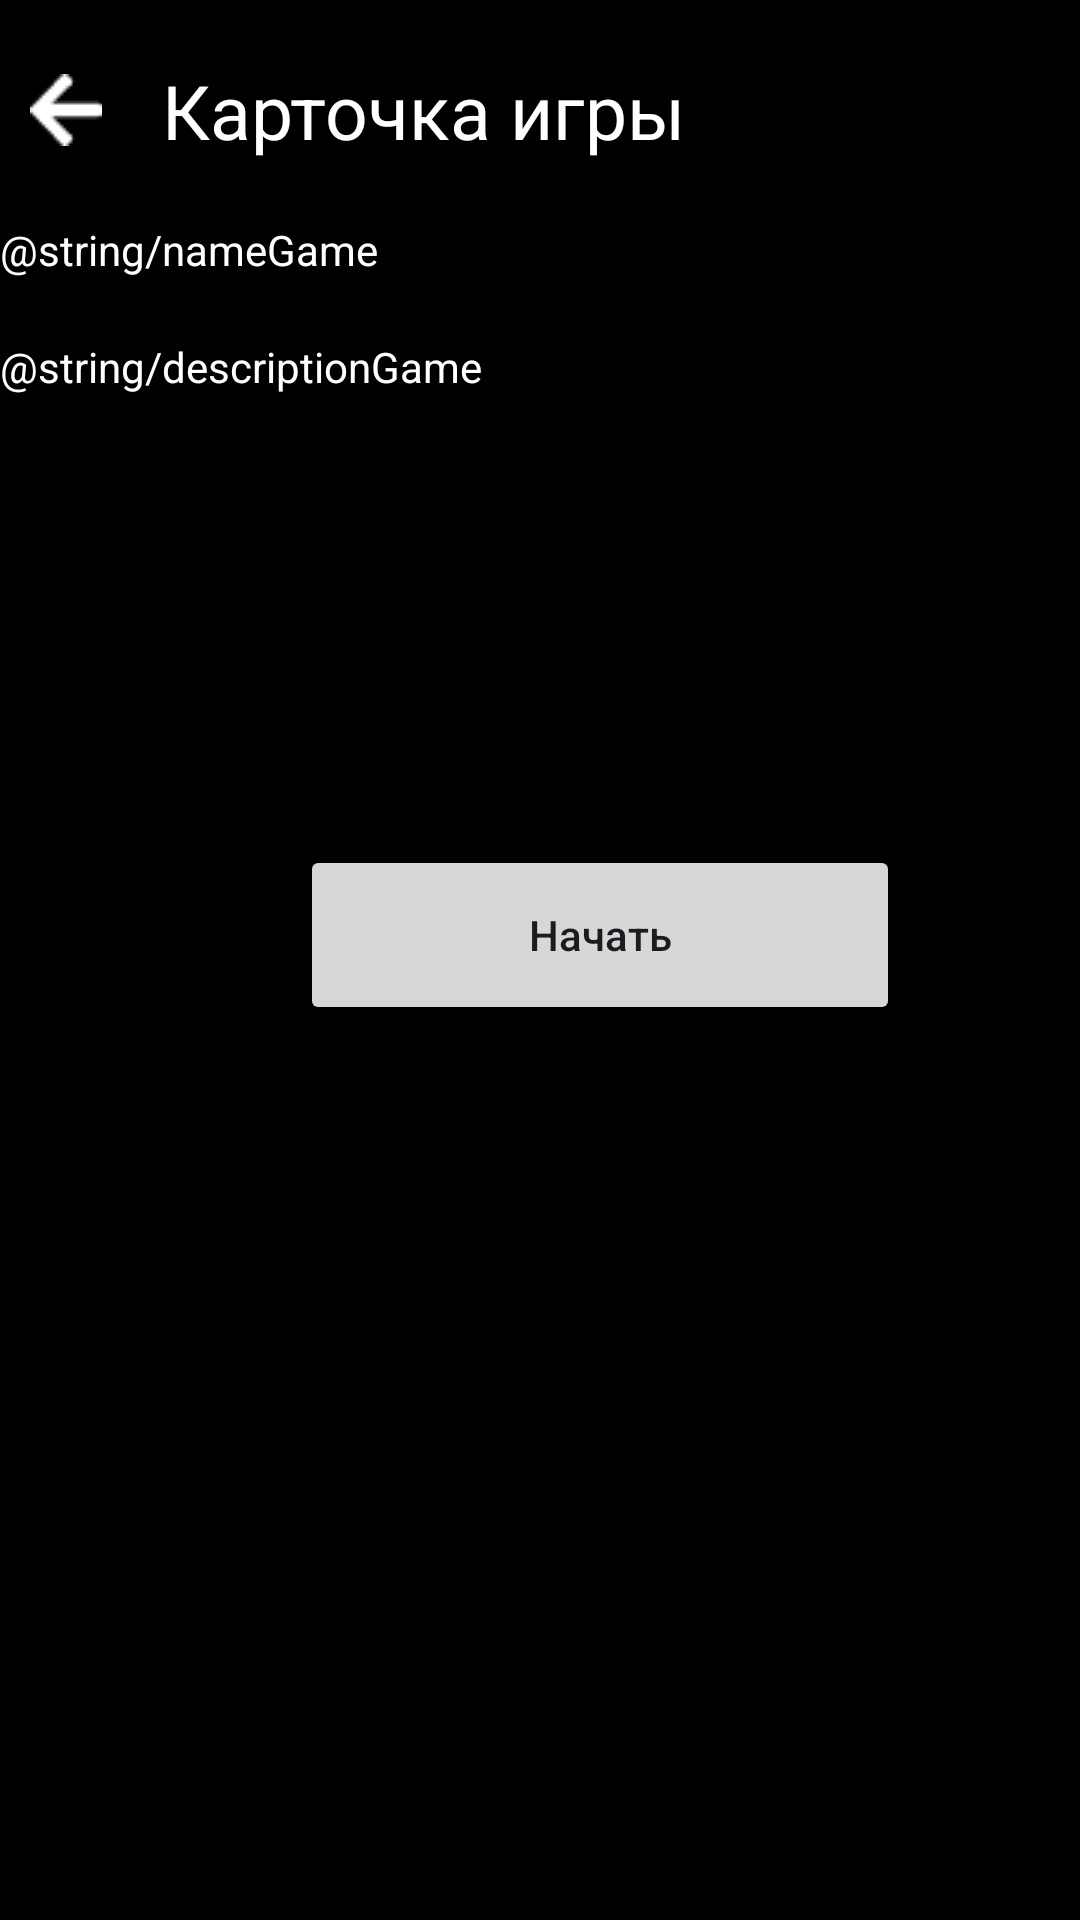

Here is an Android app screen rendered from its layout file. Give the layout XML and the strings, colors and styles it references.
<!-- AndroidManifest.xml: application theme Theme.GOTApp -->
<!-- res/layout/activity_game.xml -->
<?xml version="1.0" encoding="utf-8"?>
<LinearLayout xmlns:android="http://schemas.android.com/apk/res/android"
    xmlns:app="http://schemas.android.com/apk/res-auto"
    xmlns:tools="http://schemas.android.com/tools"
    android:id="@+id/personInfo"
    android:background="@color/black"
    android:layout_width="match_parent"
    android:layout_height="match_parent"
    android:orientation="vertical">

    <LinearLayout
        android:id="@+id/j"
        android:orientation="horizontal"
        android:layout_width="wrap_content"
        android:layout_height="wrap_content">

        <ImageView
            android:id="@+id/backBtn"
            android:layout_marginStart="10dp"
            android:layout_width="wrap_content"
            android:layout_height="wrap_content"
            android:layout_marginTop="10dp"
            android:layout_gravity="center"
            android:visibility="visible"
            android:src="@drawable/backbtn"
            app:tint="@color/white" />

        <TextView
            android:layout_marginStart="20dp"
            android:layout_width="wrap_content"
            android:layout_height="wrap_content"
            android:layout_marginTop="20dp"
            android:textColor="@color/white"
            android:textSize="25sp"
            android:text="@string/gameCard" />
    </LinearLayout>

<LinearLayout
        android:layout_width="match_parent"
        android:orientation="vertical"
        android:layout_height="wrap_content">
    <TextView
        android:id="@+id/gameName"
        android:layout_marginTop="20dp"
        android:layout_width="wrap_content"
        android:layout_height="wrap_content"
        android:text="@string/nameGame"
        android:textColor="@color/white"
        />
    <TextView
        android:id="@+id/gameDescription"

        android:layout_marginTop="20dp"
        android:layout_width="wrap_content"
        android:layout_height="wrap_content"
        android:text="@string/descriptionGame"
        android:textColor="@color/white"
    />


</LinearLayout>

    <LinearLayout
        android:layout_width="wrap_content"
        android:orientation="vertical"
        android:layout_height="wrap_content">
<Button
    android:layout_width="200dp"
    android:layout_height="60dp"
    android:text="Начать"
   android:layout_marginStart="100dp"
    android:layout_marginTop="150dp"
    android:visibility="visible"
    android:textAllCaps="false"
    />

        <LinearLayout
            android:layout_marginTop="30dp"
            android:layout_marginStart="100dp"
            android:layout_width="wrap_content"
            android:orientation="vertical"
            android:visibility="gone"


            android:layout_height="wrap_content">
        <TextView
            android:layout_width="wrap_content"
            android:layout_height="wrap_content"
            android:text="Вопрос 1"
            android:textColor="@color/white"
            />
        <Button
            android:layout_width="wrap_content"
            android:layout_height="wrap_content"
            android:text="Ответ 1 "
            />
        <Button
            android:layout_width="wrap_content"
            android:layout_height="wrap_content"
            android:text="Ответ 2 " />
        <Button
            android:layout_width="wrap_content"
            android:layout_height="wrap_content"
            android:text="Ответ 3 "
            />
        <Button
            android:layout_width="wrap_content"
            android:layout_height="wrap_content"
            android:text="Ответ 4"
            />
        </LinearLayout>
    </LinearLayout>
</LinearLayout>
<!-- resources referenced by this layout -->
<resources>
  <!-- drawable backbtn: png bitmap (drawable, 264 bytes) -->
  <string name="gameCard">Карточка игры  </string>
  <style name="Theme.GOTApp" parent="Base.Theme.GOTApp" />
  <style name="Base.Theme.GOTApp" parent="Theme.Material3.DayNight.NoActionBar">
          
          
      </style>
  <!-- not gathered from this repository: default colours our renderer supplied (Android Studio template values) -->
  <color name="black">#FF000000</color>
  <color name="white">#FFFFFFFF</color>
</resources>
